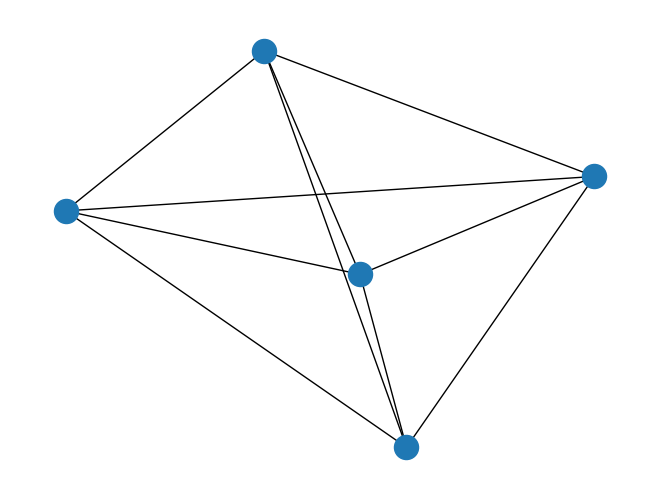

This chart was generated by the following Python code:
import networkx as nx
import matplotlib.pyplot as plt
import networkx.algorithms.approximation as naa

import random

n = 5 #number of nodes
G = nx.Graph()

for i in range(0,n):
	G.add_node(i)
	for j in range(i,n):
		if i != j:
			G.add_edge(i,j,weight = random.randint(0,100))
nx.draw(G)

T = nx.minimum_spanning_tree(G)
M = naa.min_maximal_matching(T)
print ()
print (G.edges(data=True))
print ()
print (T.edges(data=True))
print ()
print (M)


plt.show()
